6-way image classification set "abo" from GitHub (trungquoc113/Interior-design-using-AI); label vocabulary: bed, chair, lamp, sofa, storage, table.

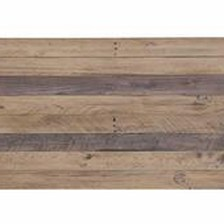
Label: table

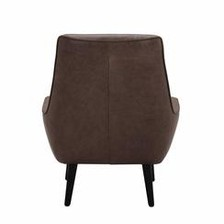
Label: chair

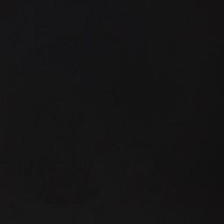
Label: lamp

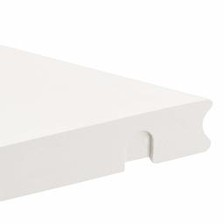
Label: storage

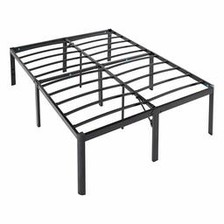
Label: bed

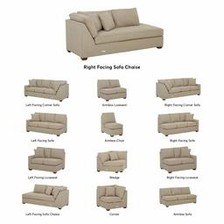
Label: sofa
